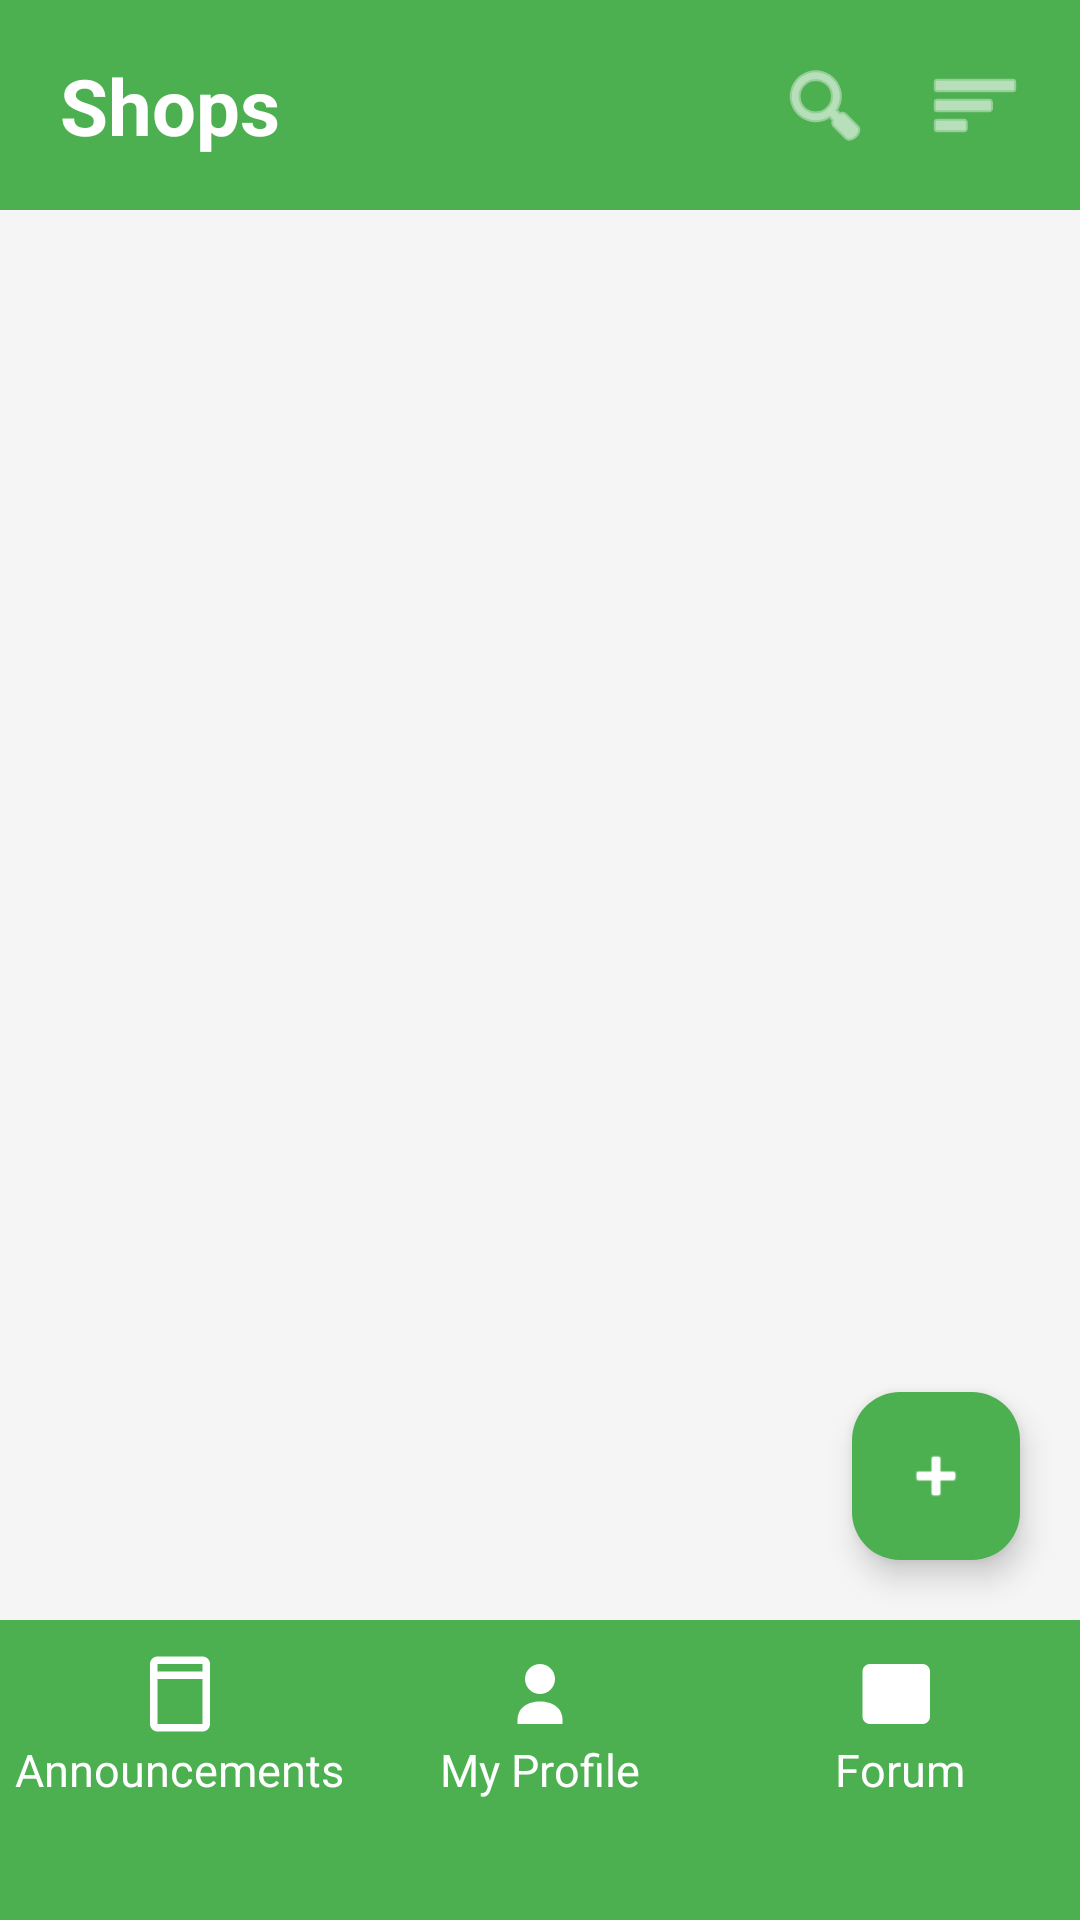

Android layout source for this screen:
<!-- AndroidManifest.xml: application theme Theme.PetCorner -->
<!-- res/layout/activity_shop.xml -->
<?xml version="1.0" encoding="utf-8"?>
<androidx.constraintlayout.widget.ConstraintLayout
    xmlns:android="http://schemas.android.com/apk/res/android"
    xmlns:app="http://schemas.android.com/apk/res-auto"
    android:layout_width="match_parent"
    android:layout_height="match_parent"
    android:background="#F5F5F5">


    <View
        android:id="@+id/topBar"
        android:layout_width="0dp"
        android:layout_height="70dp"
        android:background="#4CAF50"
        app:layout_constraintTop_toTopOf="parent"
        app:layout_constraintStart_toStartOf="parent"
        app:layout_constraintEnd_toEndOf="parent"/>


    <TextView
        android:id="@+id/titleShops"
        android:layout_width="wrap_content"
        android:layout_height="wrap_content"
        android:text="Shops"
        android:textColor="#FFFFFF"
        android:textSize="26sp"
        android:textStyle="bold"
        android:layout_marginStart="20dp"
        app:layout_constraintTop_toTopOf="@id/topBar"
        app:layout_constraintBottom_toBottomOf="@id/topBar"
        app:layout_constraintStart_toStartOf="parent"/>


    <ImageButton
        android:id="@+id/btnSearch"
        android:layout_width="40dp"
        android:layout_height="40dp"
        android:background="@android:color/transparent"
        android:src="@android:drawable/ic_menu_search"
        app:tint="#FFFFFF"
        android:layout_marginEnd="10dp"
        app:layout_constraintTop_toTopOf="@id/topBar"
        app:layout_constraintBottom_toBottomOf="@id/topBar"
        app:layout_constraintEnd_toStartOf="@id/btnFilter"/>


    <ImageButton
        android:id="@+id/btnFilter"
        android:layout_width="40dp"
        android:layout_height="40dp"
        android:background="@android:color/transparent"
        android:src="@android:drawable/ic_menu_sort_by_size"
        app:tint="#FFFFFF"
        android:layout_marginEnd="15dp"
        app:layout_constraintTop_toTopOf="@id/topBar"
        app:layout_constraintBottom_toBottomOf="@id/topBar"
        app:layout_constraintEnd_toEndOf="parent"/>


    <SearchView
        android:id="@+id/searchView"
        android:layout_width="0dp"
        android:layout_height="wrap_content"
        android:queryHint="Search shops..."
        android:visibility="gone"
        app:layout_constraintTop_toBottomOf="@id/topBar"
        app:layout_constraintStart_toStartOf="parent"
        app:layout_constraintEnd_toEndOf="parent"/>


    <androidx.recyclerview.widget.RecyclerView
        android:id="@+id/shopsRecycler"
        android:layout_width="0dp"
        android:layout_height="0dp"
        app:layout_constraintTop_toBottomOf="@id/searchView"
        app:layout_constraintBottom_toTopOf="@id/bottomMenu"
        app:layout_constraintStart_toStartOf="parent"
        app:layout_constraintEnd_toEndOf="parent"/>


    <com.google.android.material.floatingactionbutton.FloatingActionButton
        android:id="@+id/btnAddShop"
        android:layout_width="wrap_content"
        android:layout_height="wrap_content"
        android:layout_margin="20dp"
        android:src="@android:drawable/ic_input_add"
        app:backgroundTint="#4CAF50"
        app:tint="#FFFFFF"
        app:layout_constraintBottom_toTopOf="@id/bottomMenu"
        app:layout_constraintEnd_toEndOf="parent"/>


    <LinearLayout
        android:id="@+id/bottomMenu"
        android:layout_width="0dp"
        android:layout_height="100dp"
        android:background="#4CAF50"
        android:orientation="horizontal"
        android:gravity="center"
        android:paddingBottom="30dp"
        app:layout_constraintBottom_toBottomOf="parent"
        app:layout_constraintStart_toStartOf="parent"
        app:layout_constraintEnd_toEndOf="parent">


        <LinearLayout
            android:id="@+id/btnServices"
            android:layout_width="0dp"
            android:layout_height="wrap_content"
            android:layout_weight="1"
            android:gravity="center"
            android:background="@drawable/circle_button"
            android:orientation="vertical">

            <ImageView
                android:layout_width="30dp"
                android:layout_height="30dp"
                android:src="@drawable/ic_services"
                app:tint="#FFFFFF"/>

            <TextView
                android:text="Announcements"
                android:textColor="#FFFFFF"
                android:layout_width="wrap_content"
                android:layout_height="wrap_content"
                android:textSize="15sp"/>
        </LinearLayout>


        <LinearLayout
            android:id="@+id/btnProfile"
            android:layout_width="0dp"
            android:layout_height="wrap_content"
            android:layout_weight="1"
            android:background="@drawable/circle_button"
            android:gravity="center"
            android:orientation="vertical">

            <ImageView
                android:layout_width="30dp"
                android:layout_height="30dp"
                android:src="@drawable/ic_main"
                app:tint="#FFFFFF"/>

            <TextView
                android:text="My Profile"
                android:textColor="#FFFFFF"
                android:layout_width="wrap_content"
                android:layout_height="wrap_content"
                android:textSize="15sp"/>
        </LinearLayout>


        <LinearLayout
            android:id="@+id/btnForum"
            android:layout_width="0dp"
            android:layout_height="wrap_content"
            android:layout_weight="1"
            android:gravity="center"
            android:background="@drawable/circle_button"
            android:orientation="vertical">

            <ImageView
                android:layout_width="30dp"
                android:layout_height="30dp"
                android:src="@drawable/ic_forum"
                app:tint="#FFFFFF"/>

            <TextView
                android:text="Forum"
                android:textColor="#FFFFFF"
                android:layout_width="wrap_content"
                android:layout_height="wrap_content"
                android:textSize="15sp"/>
        </LinearLayout>

    </LinearLayout>


    <LinearLayout
        android:id="@+id/dropdownMenu"
        android:layout_width="220dp"
        android:layout_height="wrap_content"
        android:orientation="vertical"
        android:visibility="gone"
        android:background="@drawable/bg_settings_popup"
        android:elevation="12dp"
        android:padding="10dp"
        app:layout_constraintBottom_toTopOf="@id/bottomMenu"
        app:layout_constraintStart_toStartOf="parent"
        android:layout_marginBottom="10dp"
        android:layout_marginEnd="10dp">

        <Button
            android:id="@+id/btnServicesOption"
            android:layout_width="match_parent"
            android:layout_height="45dp"
            android:text="Services"
            android:textColor="#FFFFFF"
            android:backgroundTint="#4CAF50"
            android:layout_marginBottom="8dp"/>

        <Button
            android:id="@+id/btnShops"
            android:layout_width="match_parent"
            android:layout_height="45dp"
            android:text="Shops"
            android:textColor="#FFFFFF"
            android:backgroundTint="#4CAF50"
            android:layout_marginBottom="8dp"/>

        <Button
            android:id="@+id/btnVeterinarians"
            android:layout_width="match_parent"
            android:layout_height="45dp"
            android:text="Veterinarians"
            android:textColor="#FFFFFF"
            android:backgroundTint="#4CAF50"/>

    </LinearLayout>

</androidx.constraintlayout.widget.ConstraintLayout>
<!-- resources referenced by this layout -->
<resources>
  <!-- drawable bg_settings_popup (drawable) -->
  <shape xmlns:android="http://schemas.android.com/apk/res/android">
  
      <solid android:color="#FFFFFF"/>
  
      <corners android:radius="16dp"/>
  
      <padding
          android:left="6dp"
          android:top="6dp"
          android:right="6dp"
          android:bottom="6dp"/>
  
  </shape>
  <!-- drawable circle_button (drawable) -->
  <shape xmlns:android="http://schemas.android.com/apk/res/android"
      android:shape="oval">
  
      <solid android:color="@color/tab_bg_normal"/>
  
      <size
          android:width="70dp"
          android:height="70dp"/>
  </shape>
  <!-- drawable ic_forum (drawable) -->
  <vector xmlns:android="http://schemas.android.com/apk/res/android"
      android:width="24dp"
      android:height="24dp"
      android:viewportWidth="24"
      android:viewportHeight="24">
  
      <path
          android:fillColor="#FFFFFF"
          android:pathData="M4,4c-1.1,0-2,0.9-2,2v12c0,1.1,0.9,2,2,2h14c1.1,0,2-0.9,2-2V8c0-1.1-0.9-2-2-2H4zm0,0v12l4-4h10c1.1,0,2-0.9,2-2V6c0-1.1-0.9-2-2-2H4z"/>
  </vector>
  <!-- drawable ic_main (drawable) -->
  <?xml version="1.0" encoding="utf-8"?>
  <vector xmlns:android="http://schemas.android.com/apk/res/android"
      android:width="24dp"
      android:height="24dp"
      android:viewportWidth="24"
      android:viewportHeight="24">
  
      
      <path
          android:fillColor="#FFFFFF"
          android:pathData="M12,12c2.21,0 4,-1.79 4,-4s-1.79,-4 -4,-4 -4,1.79 -4,4 1.79,4 4,4z"/>
  
      
      <path
          android:fillColor="#FFFFFF"
          android:pathData="M12,14c-3.33,0 -6,1.67 -6,5v1h12v-1c0,-3.33 -2.67,-5 -6,-5z"/>
  
  </vector>
  <!-- drawable ic_services (drawable) -->
  <vector xmlns:android="http://schemas.android.com/apk/res/android"
      android:width="24dp"
      android:height="24dp"
      android:viewportWidth="24"
      android:viewportHeight="24">
  
      <path
          android:fillColor="#FFFFFF"
          android:pathData="M6,2h12c1.1,0 2,0.9 2,2v16c0,1.1-0.9,2-2,2H6c-1.1,0-2-0.9-2-2V4c0-1.1,0.9-2,2-2zm0,2v2h12V4H6zm0,4v12h12V8H6z"/>
  </vector>
  <style name="Theme.PetCorner" parent="Base.Theme.PetCorner" />
  <color name="tab_bg_normal">#4CAF50</color>
  <style name="Base.Theme.PetCorner" parent="Theme.Material3.DayNight.NoActionBar">
  
          
          <item name="colorPrimary">#4CAF50</item>
          <item name="colorSecondary">#4CAF50</item>
          <item name="colorTertiary">#4CAF50</item>
  
          
          <item name="android:statusBarColor">#4CAF50</item>
  
          
          <item name="android:windowLightStatusBar">false</item>
  
      </style>
</resources>
